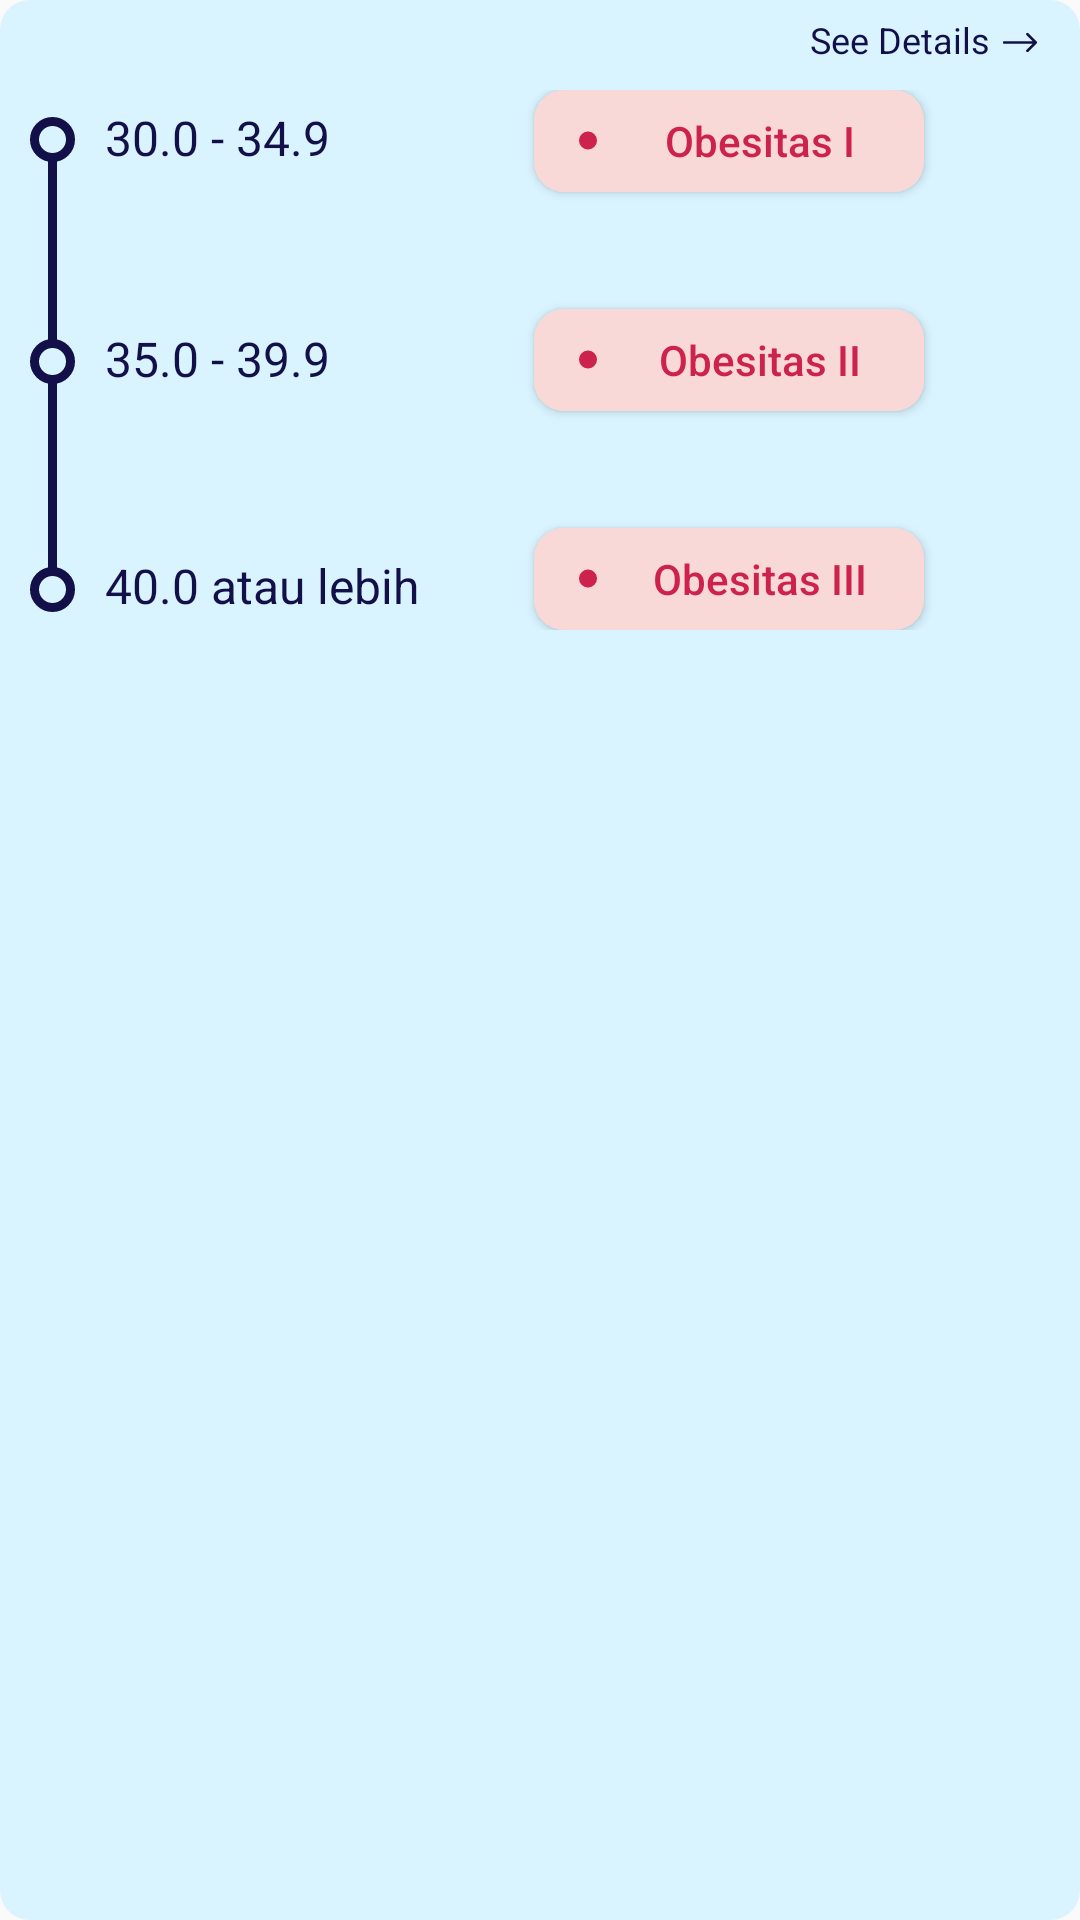

Reconstruct the res/layout file that produces this screen, plus the resources it refers to.
<!-- AndroidManifest.xml: application theme Theme.Foody -->
<!-- res/layout/dialog_ketbmi2.xml -->
<?xml version="1.0" encoding="utf-8"?>
<LinearLayout xmlns:android="http://schemas.android.com/apk/res/android"
    android:layout_width="match_parent"
    android:layout_height="224dp"
    android:background="@drawable/button_birucerah">

    <ViewSwitcher
        android:id="@+id/bmi_keterangan"
        android:layout_width="match_parent"
        android:layout_height="wrap_content">
    <RelativeLayout
        android:layout_width="match_parent"
        android:layout_height="wrap_content">
    <LinearLayout
        android:layout_width="match_parent"
        android:layout_height="wrap_content"
        android:orientation="horizontal"

        android:layout_marginTop="30dp"
        android:layout_marginBottom="10dp">

        <ImageView
            android:layout_marginTop="9dp"
            android:layout_width="wrap_content"
            android:layout_height="wrap_content"
            android:src="@drawable/bmiket1"
            android:layout_marginLeft="10dp"/>

        <LinearLayout
            android:layout_width="120dp"
            android:layout_height="wrap_content"
            android:orientation="vertical"
            android:layout_marginLeft="10dp">

            <TextView
                android:layout_width="wrap_content"
                android:layout_height="wrap_content"
                android:text="30.0 - 34.9"
                android:textSize="16dp"
                android:textColor="@color/birutua"
                android:layout_marginTop="5dp"/>

            <TextView
                android:layout_marginTop="52dp"
                android:layout_width="wrap_content"
                android:layout_height="wrap_content"
                android:text="35.0 - 39.9"
                android:textSize="16dp"
                android:textColor="@color/birutua"/>

            <TextView
                android:layout_marginTop="54dp"
                android:layout_width="wrap_content"
                android:layout_height="wrap_content"
                android:text="40.0 atau lebih"
                android:textSize="16dp"
                android:textColor="@color/birutua"/>
        </LinearLayout>

        <LinearLayout
            android:layout_width="match_parent"
            android:layout_height="wrap_content"
            android:orientation="vertical"
            android:layout_marginLeft="20dp">

            <Button
                android:layout_width="130dp"
                android:layout_height="34dp"
                android:background="@drawable/button_merahcerah"
                android:drawableStart="@drawable/titik_merah"
                android:paddingLeft="15dp"
                android:text="Obesitas I"
                android:textColor="#CD224C"
                android:textSize="14dp"
                android:textAllCaps="false"
                android:clickable="false"
                android:focusable="false"
                android:layout_marginLeft="3dp"/>

            <Button
                android:layout_width="130dp"
                android:layout_height="34dp"
                android:background="@drawable/button_merahcerah"
                android:drawableStart="@drawable/titik_merah"
                android:paddingLeft="15dp"
                android:text="Obesitas II"
                android:textColor="#CD224C"
                android:textSize="14dp"
                android:textAllCaps="false"
                android:clickable="false"
                android:focusable="false"
                android:layout_marginTop="39dp"
                android:layout_marginLeft="3dp"/>

            <Button
                android:layout_width="130dp"
                android:layout_height="34dp"
                android:background="@drawable/button_merahcerah"
                android:drawableStart="@drawable/titik_merah"
                android:paddingLeft="15dp"
                android:text="Obesitas III"
                android:textColor="#CD224C"
                android:textSize="14dp"
                android:textAllCaps="false"
                android:clickable="false"
                android:focusable="false"
                android:layout_marginTop="39dp"
                android:layout_marginLeft="3dp"/>

        </LinearLayout>
    </LinearLayout>
        <TextView
            android:id="@+id/sd_ket_3"
            android:layout_width="wrap_content"
            android:layout_height="wrap_content"
            android:text="See Details"
            android:textSize="12dp"
            android:textColor="@color/birutua"
            android:layout_alignParentEnd="true"
            android:paddingRight="30dp"
            android:layout_marginTop="5dp"/>

        <ImageView
            android:id="@+id/as_bmi_3"
            android:layout_width="14dp"
            android:layout_height="14dp"
            android:src="@drawable/arrow_kanan"
            android:layout_alignParentEnd="true"
            android:layout_marginTop="7dp"
            android:layout_marginRight="13dp"/>
    </RelativeLayout>
    </ViewSwitcher>
</LinearLayout>
<!-- resources referenced by this layout -->
<resources>
  <color name="birutua">#131049</color>
  <!-- drawable arrow_kanan (drawable) -->
  <vector xmlns:android="http://schemas.android.com/apk/res/android"
      android:width="8dp"
      android:height="4dp"
      android:viewportWidth="8"
      android:viewportHeight="4">
    <path
        android:pathData="M1,1.75C0.8619,1.75 0.75,1.8619 0.75,2C0.75,2.1381 0.8619,2.25 1,2.25V1.75ZM7.1768,2.1768C7.2744,2.0791 7.2744,1.9209 7.1768,1.8232L5.5858,0.2322C5.4882,0.1346 5.3299,0.1346 5.2322,0.2322C5.1346,0.3299 5.1346,0.4882 5.2322,0.5858L6.6465,2L5.2322,3.4142C5.1346,3.5118 5.1346,3.6701 5.2322,3.7678C5.3299,3.8654 5.4882,3.8654 5.5858,3.7678L7.1768,2.1768ZM1,2.25H7V1.75H1V2.25Z"
        android:fillColor="#131049"/>
  </vector>
  <!-- drawable bmiket1 (drawable) -->
  <vector xmlns:android="http://schemas.android.com/apk/res/android"
      android:width="15dp"
      android:height="165dp"
      android:viewportWidth="15"
      android:viewportHeight="165">
    <path
        android:pathData="M7.5,7L7.5,7A1.5,1.5 0,0 1,9 8.5L9,156.5A1.5,1.5 0,0 1,7.5 158L7.5,158A1.5,1.5 0,0 1,6 156.5L6,8.5A1.5,1.5 0,0 1,7.5 7z"
        android:fillColor="#131049"/>
    <path
        android:pathData="M7.5,81.5m-6,0a6,6 0,1 1,12 0a6,6 0,1 1,-12 0"
        android:strokeWidth="3"
        android:fillColor="#D9F4FF"
        android:strokeColor="#131049"/>
    <path
        android:pathData="M7.5,7.5m-6,0a6,6 0,1 1,12 0a6,6 0,1 1,-12 0"
        android:strokeWidth="3"
        android:fillColor="#D9F4FF"
        android:strokeColor="#131049"/>
    <path
        android:pathData="M7.5,157.5m-6,0a6,6 0,1 1,12 0a6,6 0,1 1,-12 0"
        android:strokeWidth="3"
        android:fillColor="#D9F4FF"
        android:strokeColor="#131049"/>
  </vector>
  <!-- drawable button_birucerah (drawable) -->
  <?xml version="1.0" encoding="utf-8"?>
  <shape xmlns:android="http://schemas.android.com/apk/res/android">
      <solid android:color="#D9F4FF"/>
      <corners android:radius="10dp"/>
  
  </shape>
  <!-- drawable button_merahcerah (drawable) -->
  <?xml version="1.0" encoding="utf-8"?>
  <shape xmlns:android="http://schemas.android.com/apk/res/android">
      <corners android:radius="10dp"/>
      <solid android:color="@color/merahcerah"/>
  
  </shape>
  <!-- drawable titik_merah (drawable) -->
  <vector xmlns:android="http://schemas.android.com/apk/res/android"
      android:width="6dp"
      android:height="7dp"
      android:viewportWidth="6"
      android:viewportHeight="7">
    <path
        android:pathData="M3,3.5m-3,0a3,3 0,1 1,6 0a3,3 0,1 1,-6 0"
        android:fillColor="#CD224C"/>
  </vector>
  <style name="Theme.Foody" parent="Base.Theme.Foody" />
  <color name="merahcerah">#F9D8D8</color>
  <style name="Base.Theme.Foody" parent="Theme.AppCompat.Light.NoActionBar">
          
          
      </style>
</resources>
